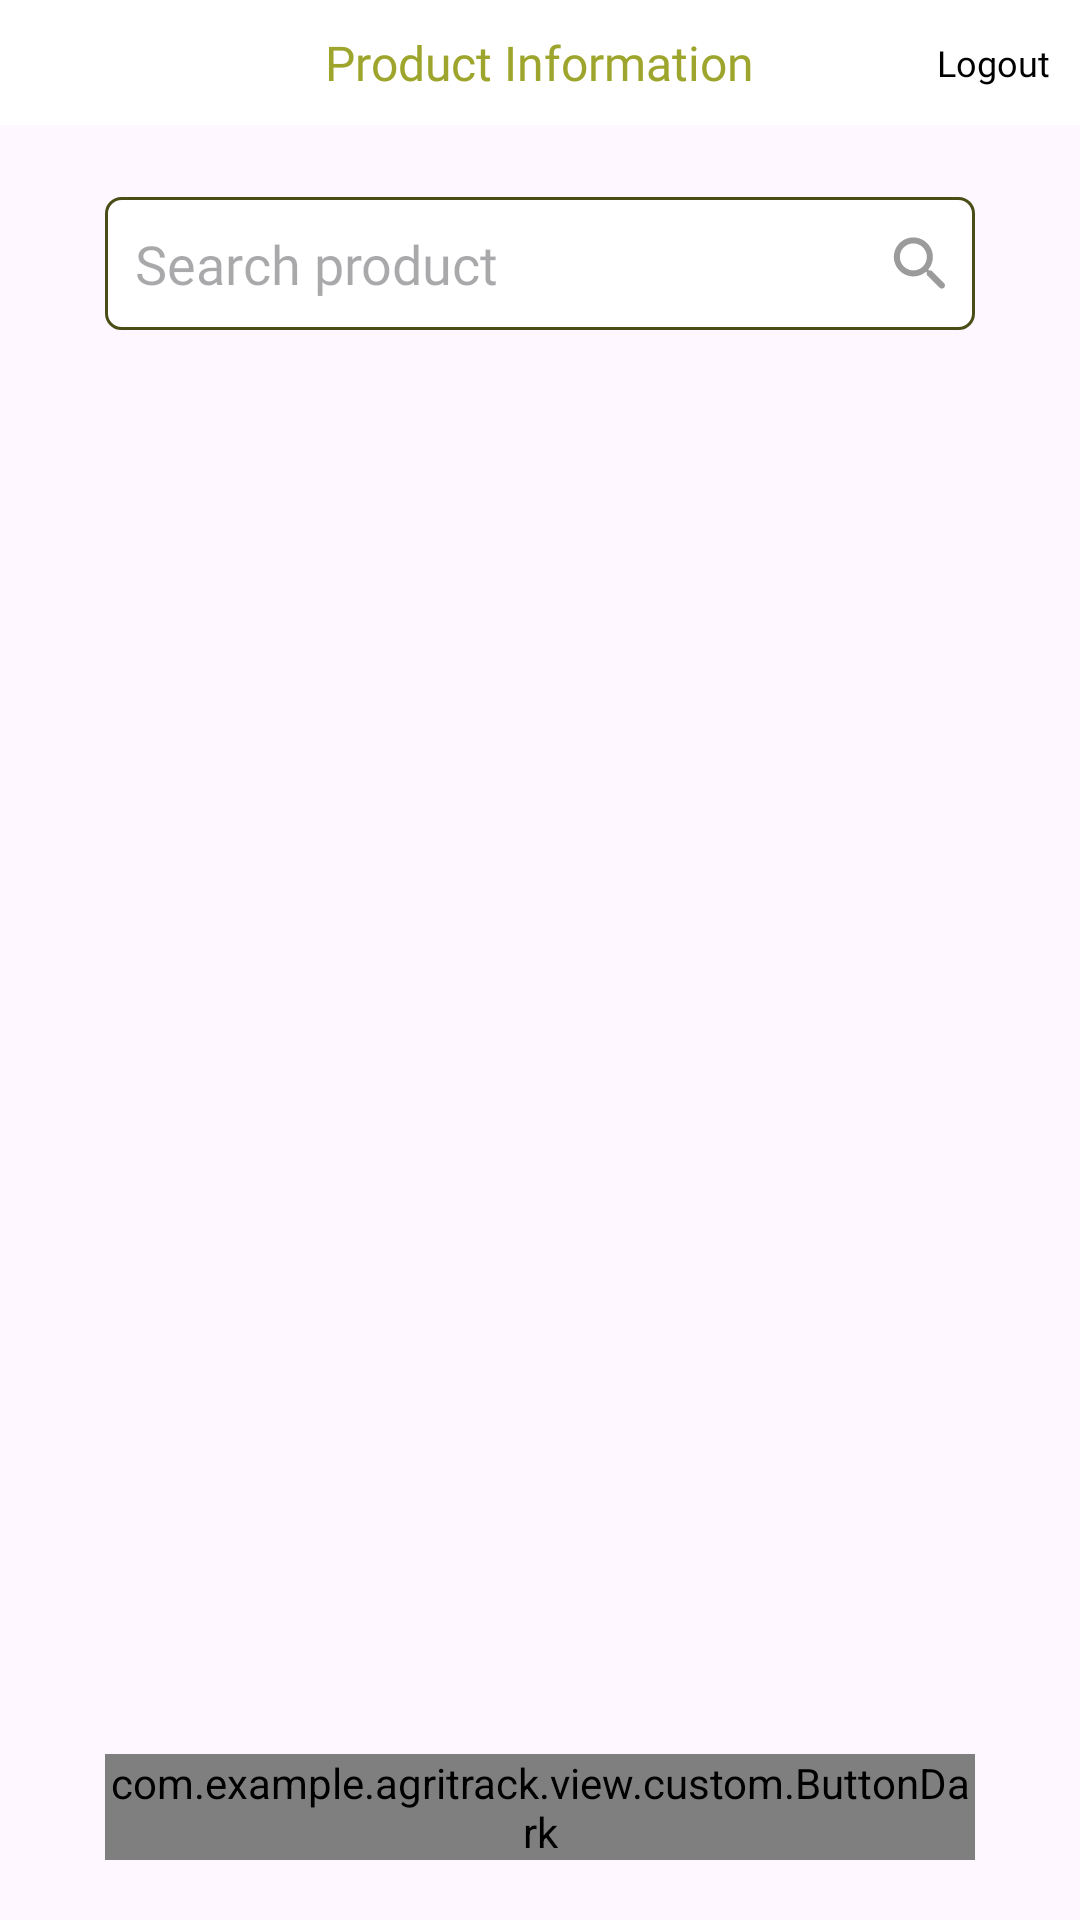

Produce the Android XML layout that renders to this screen, including the resource entries it uses.
<!-- AndroidManifest.xml: application theme Theme.AgriTrack -->
<!-- res/layout/fragment_product_info.xml -->
<?xml version="1.0" encoding="utf-8"?>
<androidx.constraintlayout.widget.ConstraintLayout xmlns:android="http://schemas.android.com/apk/res/android"
    xmlns:tools="http://schemas.android.com/tools"
    android:layout_width="match_parent"
    android:layout_height="match_parent"
    xmlns:app="http://schemas.android.com/apk/res-auto"
    tools:context=".view.owner.product.ProductInfoFragment"
    android:background="@color/background">
    
    <RelativeLayout
        android:id="@+id/ll"
        android:layout_width="match_parent"
        android:layout_height="wrap_content"
        app:layout_constraintTop_toTopOf="parent"
        app:layout_constraintStart_toStartOf="parent"
        app:layout_constraintEnd_toEndOf="parent"
        android:padding="10dp"
        android:background="@color/white">

        <TextView
            android:layout_width="wrap_content"
            android:layout_height="wrap_content"
            android:fontFamily="@font/semibold"
            android:layout_centerInParent="true"
            android:textSize="16sp"
            android:textColor="@color/dark"
            android:text="@string/product_information"/>

        <TextView
            android:id="@+id/tv_logout"
            android:layout_width="wrap_content"
            android:layout_height="wrap_content"
            android:fontFamily="@font/regular"
            android:layout_alignParentEnd="true"
            android:layout_centerVertical="true"
            android:textColor="@color/black"
            android:textSize="12sp"
            android:text="@string/logout"/>

    </RelativeLayout>

    <ProgressBar
        android:id="@+id/progressBar"
        android:layout_width="wrap_content"
        android:layout_height="wrap_content"
        app:layout_constraintTop_toTopOf="parent"
        app:layout_constraintBottom_toBottomOf="parent"
        app:layout_constraintStart_toStartOf="parent"
        app:layout_constraintEnd_toEndOf="parent"
        android:visibility="gone"/>

    <EditText
        android:id="@+id/searchView"
        android:layout_width="match_parent"
        android:layout_height="wrap_content"
        app:layout_constraintTop_toBottomOf="@id/ll"
        app:layout_constraintStart_toStartOf="parent"
        app:layout_constraintEnd_toEndOf="parent"
        android:drawableEnd="@drawable/search"
        android:padding="10dp"
        android:layout_marginHorizontal="35dp"
        android:layout_marginTop="24dp"
        android:fontFamily="@font/medium"
        android:inputType="text"
        android:textColor="@color/black"
        android:hint="@string/search_product"
        android:background="@drawable/edit_text"/>

    <androidx.recyclerview.widget.RecyclerView
        android:id="@+id/rv_item_products"
        android:layout_width="match_parent"
        android:layout_height="0dp"
        android:layout_marginVertical="10dp"
        tools:listitem="@layout/item_products"
        tools:itemCount="5"
        android:layout_marginHorizontal="35dp"
        app:layout_constraintTop_toBottomOf="@id/searchView"
        app:layout_constraintEnd_toEndOf="parent"
        app:layout_constraintStart_toStartOf="parent"
        app:layout_constraintBottom_toTopOf="@id/add_product"/>

    <com.example.agritrack.view.custom.ButtonDark
        android:id="@+id/add_product"
        android:layout_width="match_parent"
        android:layout_height="wrap_content"
        android:text="@string/add_product"
        android:layout_marginBottom="20dp"
        android:layout_marginHorizontal="35dp"
        app:layout_constraintEnd_toEndOf="parent"
        app:layout_constraintStart_toStartOf="parent"
        app:layout_constraintBottom_toBottomOf="parent"/>


</androidx.constraintlayout.widget.ConstraintLayout>
<!-- res/layout/item_products.xml (included above) -->
<?xml version="1.0" encoding="utf-8"?>
<com.google.android.material.card.MaterialCardView xmlns:android="http://schemas.android.com/apk/res/android"
    android:layout_width="match_parent"
    android:layout_height="wrap_content"
    android:backgroundTint="@color/white"
    app:cardCornerRadius="10dp"
    app:cardElevation="3dp"
    android:layout_marginVertical="8dp"
    xmlns:tools="http://schemas.android.com/tools"
    xmlns:app="http://schemas.android.com/apk/res-auto">

    <androidx.constraintlayout.widget.ConstraintLayout
        android:layout_width="match_parent"
        android:layout_height="match_parent">

        <androidx.appcompat.widget.AppCompatImageView
            android:id="@+id/iv_item_product"
            android:layout_width="100dp"
            android:layout_height="100dp"
            android:scaleType="centerCrop"
            tools:src="@tools:sample/avatars"
            android:padding="14dp"
            app:layout_constraintTop_toTopOf="parent"
            app:layout_constraintStart_toStartOf="parent"
            app:layout_constraintBottom_toBottomOf="parent" />

        <com.google.android.material.textview.MaterialTextView
            android:id="@+id/tv_item_name"
            android:layout_width="wrap_content"
            android:layout_height="wrap_content"
            android:layout_marginTop="16dp"
            android:textSize="22sp"
            android:textColor="@color/black"
            android:fontFamily="@font/semibold"
            android:maxLines="1"
            android:text="@string/product_name"
            app:layout_constraintTop_toTopOf="parent"
            app:layout_constraintStart_toEndOf="@id/iv_item_product" />

        <com.google.android.material.textview.MaterialTextView
            android:id="@+id/tv_desc"
            android:layout_width="wrap_content"
            android:layout_height="wrap_content"
            android:gravity="center_vertical"
            android:maxLines="1"
            android:fontFamily="@font/bold"
            android:text="@string/product_category"
            app:layout_constraintStart_toEndOf="@id/iv_item_product"
            app:layout_constraintTop_toBottomOf="@id/tv_item_name" />
    </androidx.constraintlayout.widget.ConstraintLayout>
</com.google.android.material.card.MaterialCardView>
<!-- resources referenced by this layout -->
<resources>
  <color name="background">#FFE4E4E4</color>
  <color name="black">#FF000000</color>
  <color name="dark">#ff9ea52c</color>
  <color name="white">#FFFFFFFF</color>
  <!-- drawable edit_text (drawable) -->
  <?xml version="1.0" encoding="utf-8"?>
  <shape xmlns:android="http://schemas.android.com/apk/res/android">
      <solid android:color="@color/white"/>
      <stroke android:width="1dp"
          android:color="@color/darker" />
      <corners android:radius="5dp" />
  </shape>
  <!-- drawable search (drawable) -->
  <vector xmlns:android="http://schemas.android.com/apk/res/android"
      android:width="18dp"
      android:height="18dp"
      android:viewportWidth="18"
      android:viewportHeight="18">
    <path
        android:pathData="M13.453,11.472H12.663L12.383,11.202C13.008,10.476 13.464,9.621 13.72,8.698C13.976,7.774 14.025,6.806 13.863,5.862C13.393,3.082 11.073,0.862 8.273,0.522C7.288,0.397 6.288,0.5 5.35,0.821C4.411,1.142 3.558,1.674 2.856,2.376C2.155,3.077 1.623,3.93 1.302,4.869C0.98,5.808 0.878,6.808 1.003,7.792C1.343,10.592 3.563,12.912 6.343,13.382C7.287,13.544 8.255,13.495 9.178,13.24C10.101,12.984 10.957,12.527 11.683,11.902L11.953,12.182V12.972L16.203,17.222C16.613,17.632 17.283,17.632 17.693,17.222C18.103,16.812 18.103,16.142 17.693,15.732L13.453,11.472ZM7.453,11.472C4.963,11.472 2.953,9.462 2.953,6.972C2.953,4.482 4.963,2.472 7.453,2.472C9.943,2.472 11.953,4.482 11.953,6.972C11.953,9.462 9.943,11.472 7.453,11.472Z"
        android:fillColor="#9B9B9B"/>
  </vector>
  <string name="add_product">Add Product</string>
  <string name="logout">Logout</string>
  <string name="product_category">&lt;Product Category&gt;</string>
  <string name="product_information">Product Information</string>
  <string name="product_name">&lt;Product Name&gt;</string>
  <string name="search_product">Search product</string>
  <style name="Theme.AgriTrack" parent="Base.Theme.AgriTrack" />
  <color name="darker">#ff4a4d15</color>
  <style name="Base.Theme.AgriTrack" parent="Theme.Material3.DayNight.NoActionBar">
          
          
      </style>
</resources>
